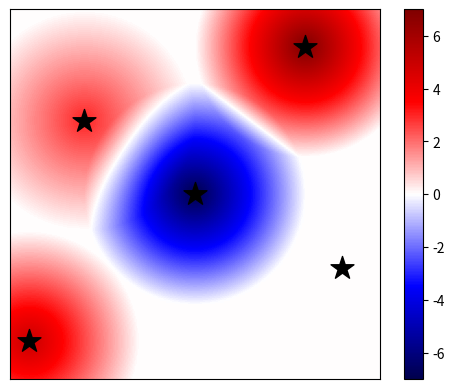

Write Python code to recreate this figure.
#coding=utf-8
'''the code to plot the KPConv distribution'''
import numpy as np
import matplotlib.pyplot as plt
import matplotlib.colors as mcol
import matplotlib.cm as cm

# the range to calc: [-FLOATRANGE, FLOATRANGE]
FLOATRANGE = 5
SIGMA = 3  # for float

# picture resolution: [-RESOLUTION, RESOLUTION]
RESOLUTION = 100

#############################################


def float2int(floatmin, floatmax, floatval, intmin, intmax):
    return round((floatval - floatmin) / (floatmax - floatmin) *
                 (intmax - intmin) + intmin)


def int2float(intmin, intmax, intval, floatmin, floatmax):
    return float(intval - intmin) / (intmax - intmin) * (floatmax -
                                                         floatmin) + floatmin


#############################################


def show_it(kernel_points, pic):
    plt.imshow(pic, cmap='seismic', origin='lower')
    plt.colorbar()

    for kp in kernel_points:
        i = float2int(-FLOATRANGE, FLOATRANGE, kp['floatx'], -RESOLUTION,
                      RESOLUTION)
        j = float2int(-FLOATRANGE, FLOATRANGE, kp['floaty'], -RESOLUTION,
                      RESOLUTION)
        plt.scatter([i + RESOLUTION], [j + RESOLUTION],
                    color='k',
                    marker='*',
                    s=300)
    plt.xticks([])
    plt.yticks([])
    plt.show()


#############################################


def dist(x, y):
    return (x**2 + y**2)**0.5


# using the KPConv algorithm to calc the weight matrix
def inter(kernel_points, floatx, floaty):
    contri = []
    for kp in kernel_points:
        contri.append(
            max([
                0,
                1 - dist(floatx - kp['floatx'], floaty - kp['floaty']) / SIGMA
            ]))
    s = 0
    for i in range(len(kernel_points)):
        s = s + contri[i] * kernel_points[i]['value']

    return s


def generate(kernel_points, pic):
    for i in range(-RESOLUTION, RESOLUTION + 1):
        for j in range(-RESOLUTION, RESOLUTION + 1):
            floatx, floaty = int2float(-RESOLUTION, RESOLUTION, i, -FLOATRANGE,
                                       FLOATRANGE), int2float(
                                           -RESOLUTION, RESOLUTION, j,
                                           -FLOATRANGE, FLOATRANGE)

            pic[j + RESOLUTION][i + RESOLUTION] = inter(
                kernel_points, floatx, floaty)

    return pic


if __name__ == '__main__':

    # define kernel point positions and its associate weight matrix
    kernel_points = []
    kernel_points.append({'floatx': -4.5, 'floaty': -4, 'value': 5})
    kernel_points.append({'floatx': -3, 'floaty': 2, 'value': 3})
    kernel_points.append({'floatx': 3, 'floaty': 4, 'value': 7})
    kernel_points.append({'floatx': 4, 'floaty': -2, 'value': 0})
    kernel_points.append({'floatx': 0, 'floaty': 0, 'value': -7})

    # define the matrix to draw color
    pic = np.zeros([RESOLUTION * 2 + 1, RESOLUTION * 2 + 1])

    # generate picture
    pic = generate(kernel_points, pic)

    # show picture
    show_it(kernel_points, pic)
